Run: headless pygame with SDL's dummy video driver; simulated clock (each Clock.tick advances the game by its frame time, no real sleeping); random seed 0; keys injected as events and as key.get_pressed() state; no mouse input.
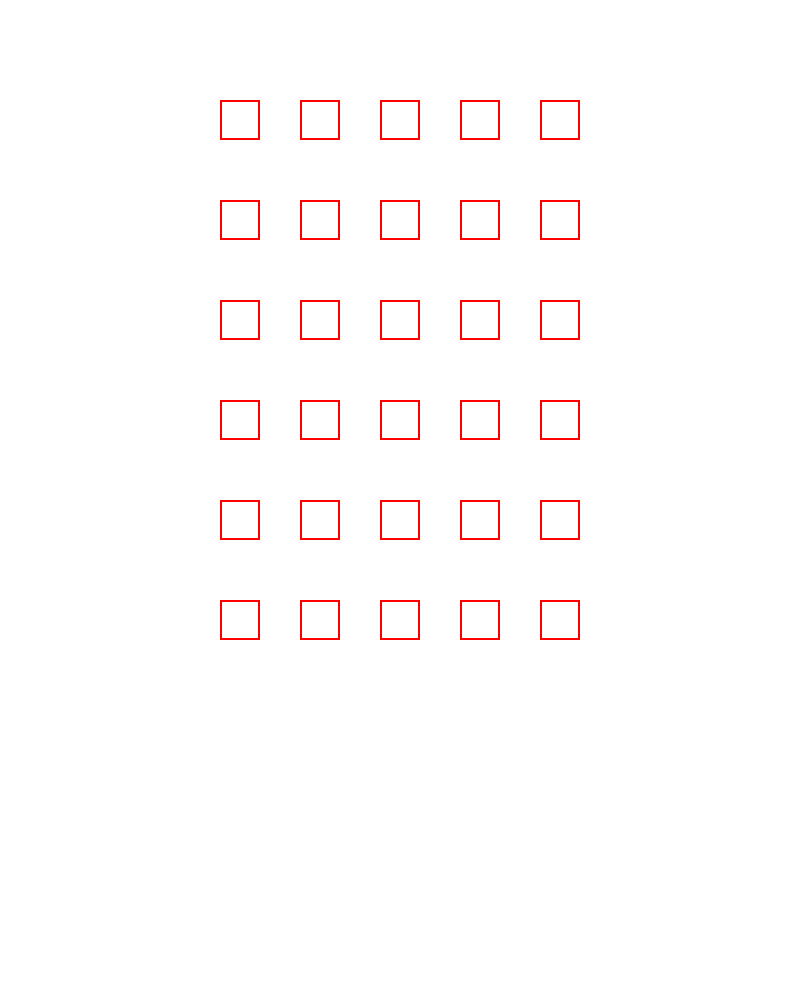
Frame 1 of 4 · flips 1–60 · no input
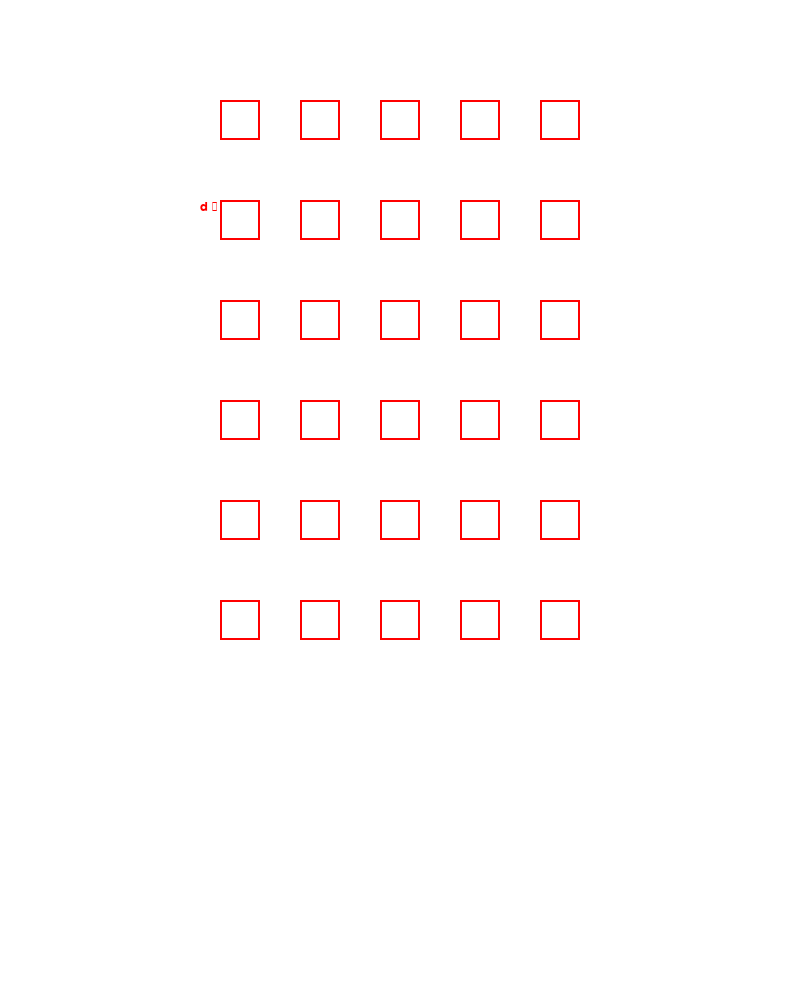
Frame 2 of 4 · flips 61–180 · tapped SPACE, RETURN · held RIGHT (→), D
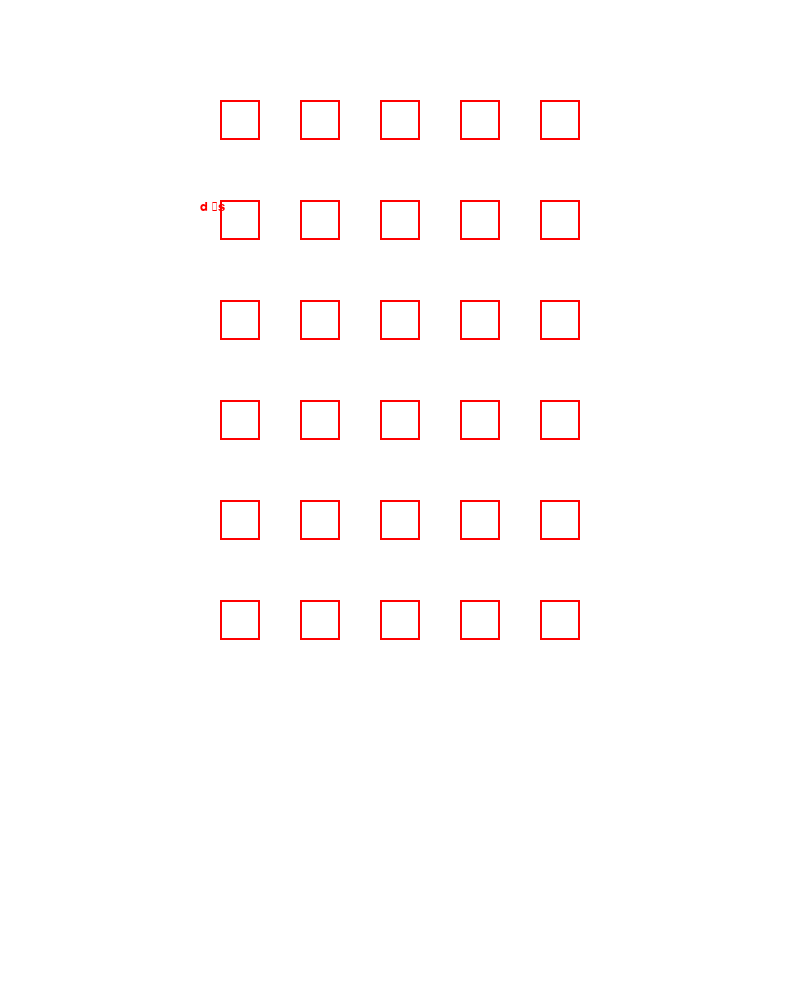
Frame 3 of 4 · flips 181–300 · held DOWN (↓), S
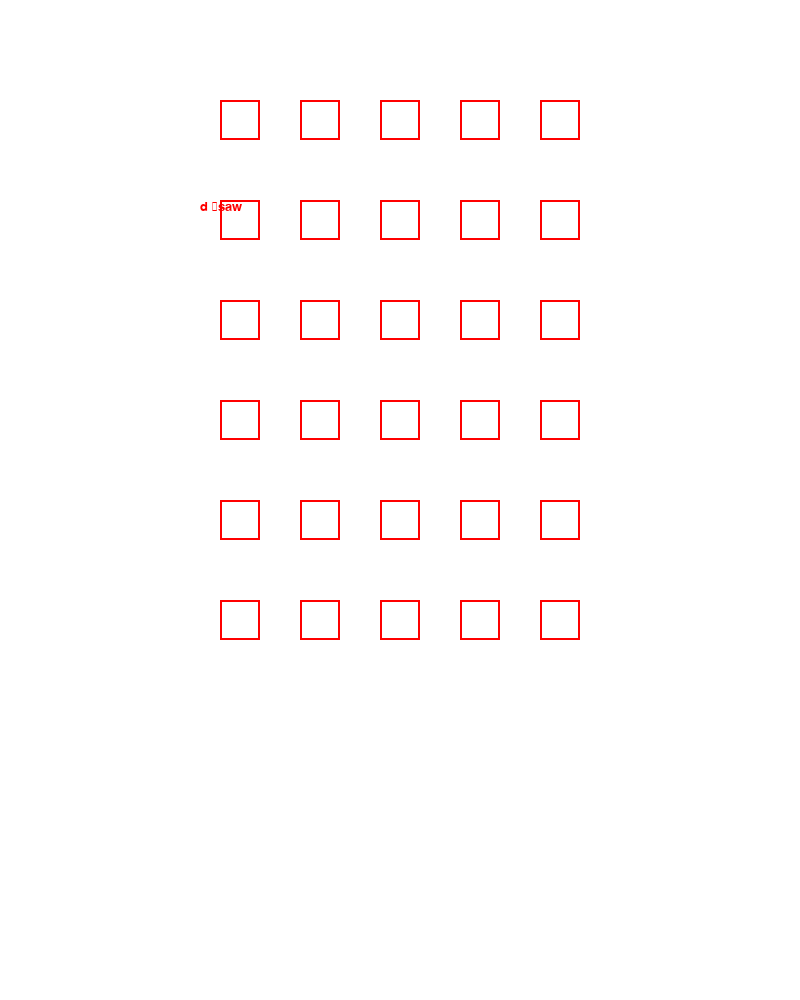
Frame 4 of 4 · flips 301–420 · held LEFT (←), A, UP (↑), W

The pygame program that drew these frames:

#Wordle Knockoff Code
import pygame, sys
pygame.init()
 
 # Set up the drawing window
screen = pygame.display.set_mode([800, 1000])
color = (255, 0, 0)
font = pygame.font.SysFont(None, 20)
user_text = ''
# Run until the user asks to quit
running = True
while running:

    screen.fill((255, 255, 255))
    board = [["", "", "", "", ""],
             ["", "", "", "", ""],
             ["", "", "", "", ""],
             ["", "", "", "", ""], 
             ["", "", "", "", ""],
             ["", "", "", "", ""]]
    y = 0
    for row in board:
        x = 220
        y += 100
        for col in row:
            pygame.draw.rect(screen, color, pygame.Rect(x, y, 40, 40), 2)
            x += 80
    
    text_render = font.render(user_text, True, (255, 0, 0))
    screen.blit(text_render, (200, 200))

        # Flip the display
    pygame.display.flip()

    # Did the user click the window close button?
    for event in pygame.event.get():
        if event.type == pygame.QUIT:
            running = False
        if event.type == pygame.KEYDOWN:
            user_text += event.unicode

# Done! Time to quit.
pygame.quit()
